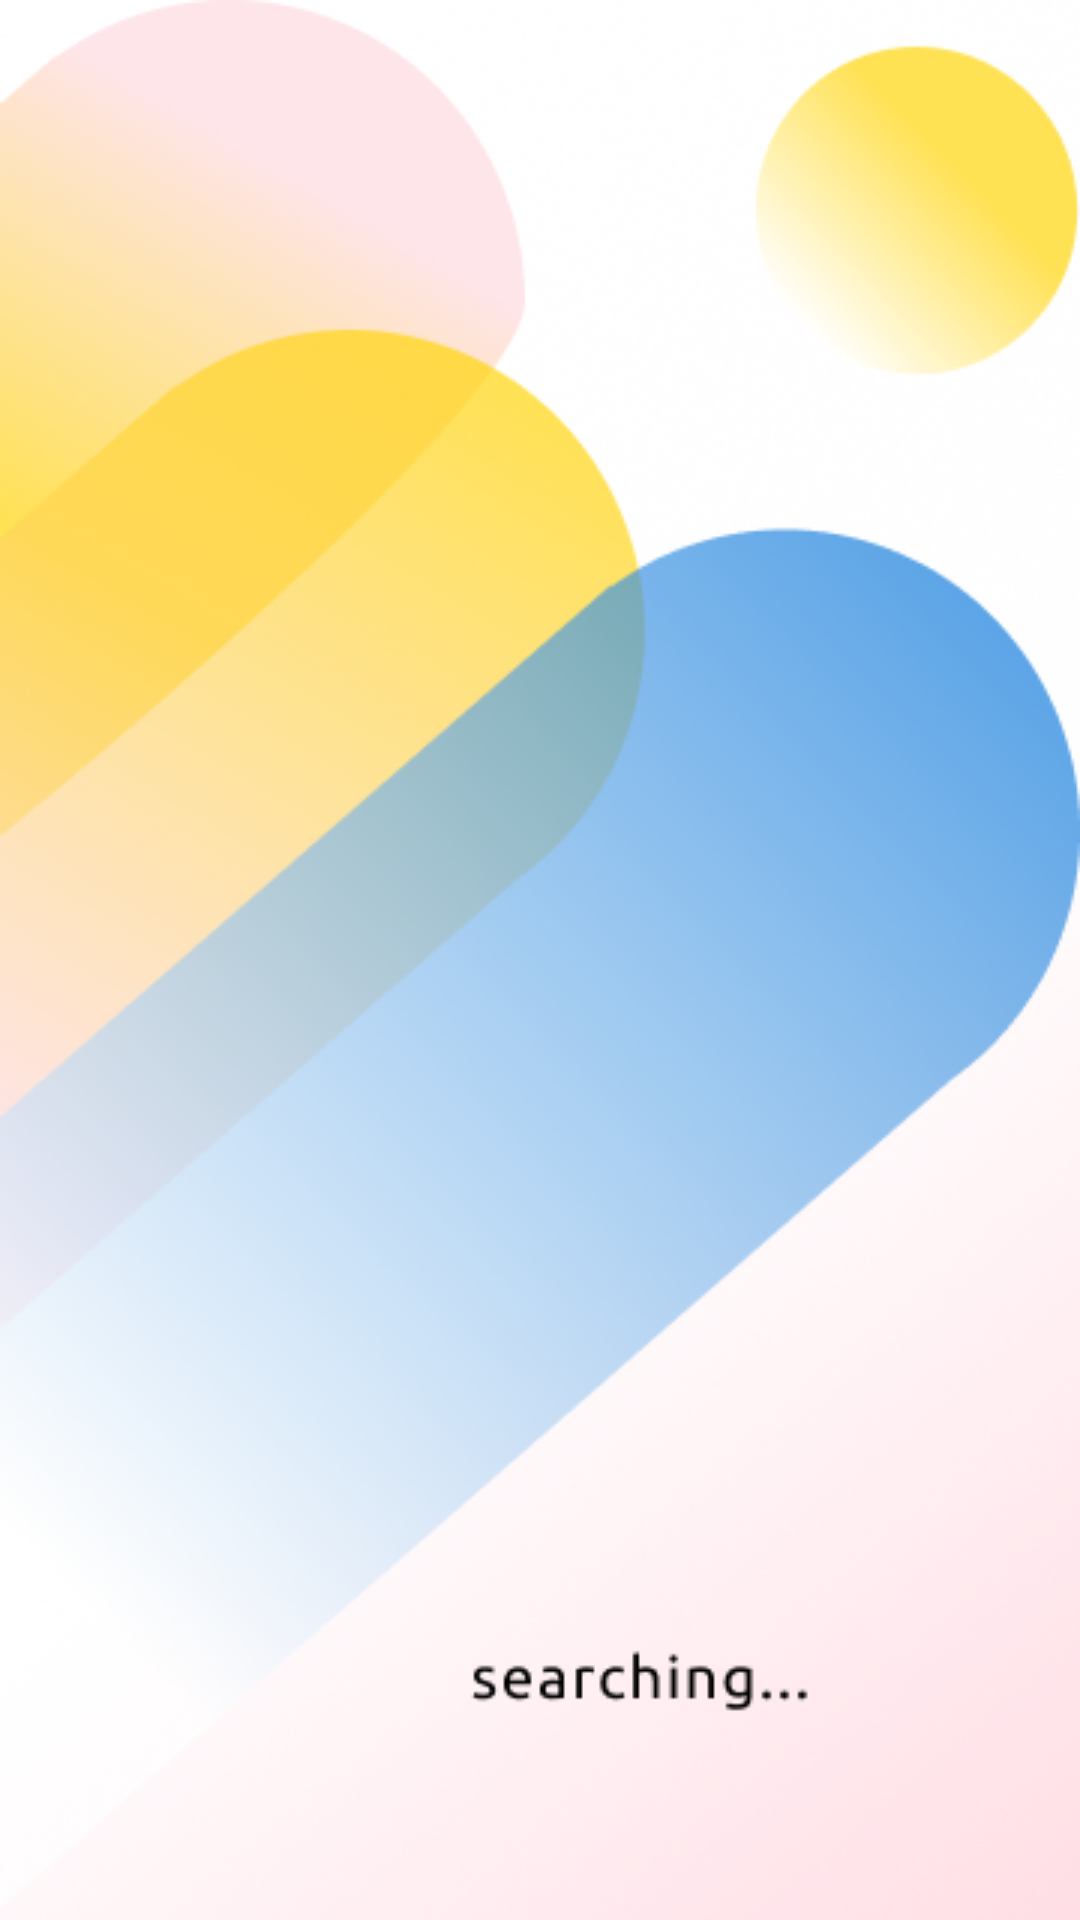

The Android layout XML behind this screen, and the referenced resources:
<!-- AndroidManifest.xml: application theme Theme.Cville -->
<!-- res/layout/fragment_looking_for_connection.xml -->
<?xml version="1.0" encoding="utf-8"?>
<FrameLayout xmlns:android="http://schemas.android.com/apk/res/android"
    xmlns:tools="http://schemas.android.com/tools"
    android:layout_width="match_parent"
    android:layout_height="match_parent"
    android:background="@drawable/loading_frame"
    tools:context=".LookingForConnectionFragment">

</FrameLayout>
<!-- resources referenced by this layout -->
<resources>
  <!-- drawable loading_frame: png bitmap (drawable-v24, 150777 bytes) -->
  <style name="Theme.Cville" parent="Theme.MaterialComponents.DayNight.NoActionBar">
          
          <item name="colorPrimary">@color/purple_500</item>
          <item name="colorPrimaryVariant">@color/purple_700</item>
          <item name="colorOnPrimary">@color/fui_transparent</item>
          
          <item name="colorSecondary">@color/teal_200</item>
          <item name="colorSecondaryVariant">@color/teal_700</item>
          <item name="colorOnSecondary">@color/black</item>
          
          <item name="android:statusBarColor" tools:targetApi="l">?attr/colorPrimaryVariant</item>
          
          <item name="android:windowActionBarOverlay">true</item>
          <item name="android:windowBackground">@null</item>
      </style>
  <color name="purple_500">#FF6200EE</color>
  <color name="purple_700">#FF3700B3</color>
  <color name="fui_transparent">#FFFFFFFF</color>
  <color name="teal_200">#FF03DAC5</color>
  <color name="teal_700">#FF018786</color>
  <color name="black">#FF000000</color>
</resources>
